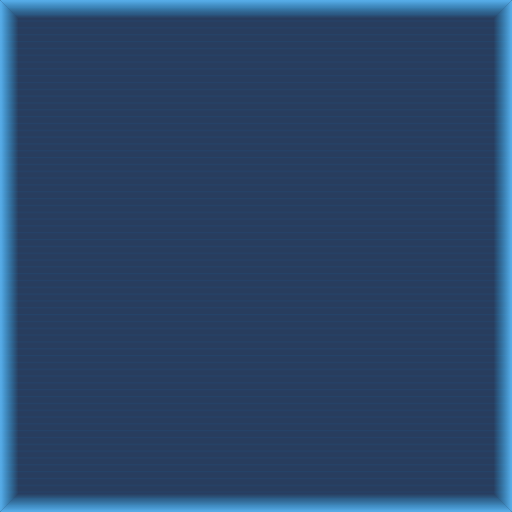
t = 0.00 s
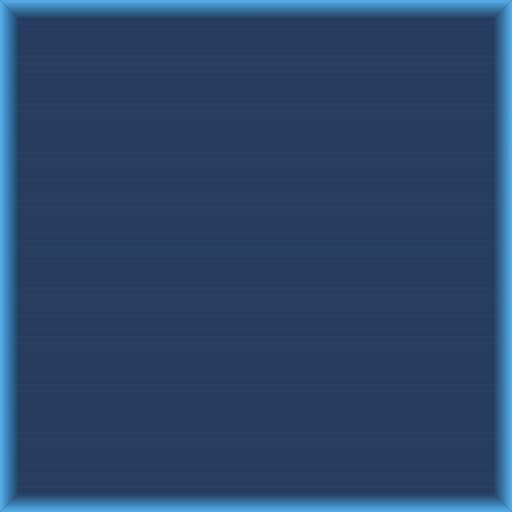
t = 0.25 s
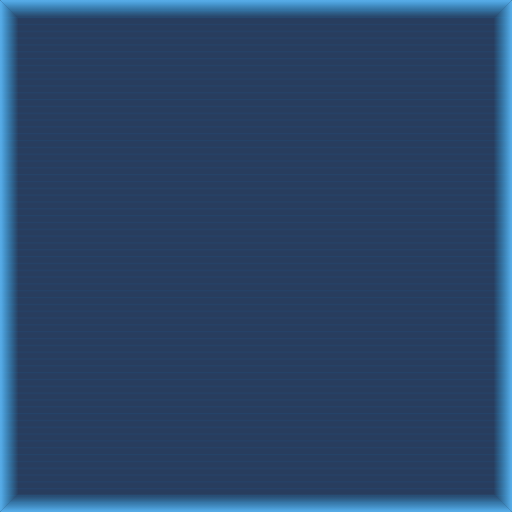
t = 0.50 s
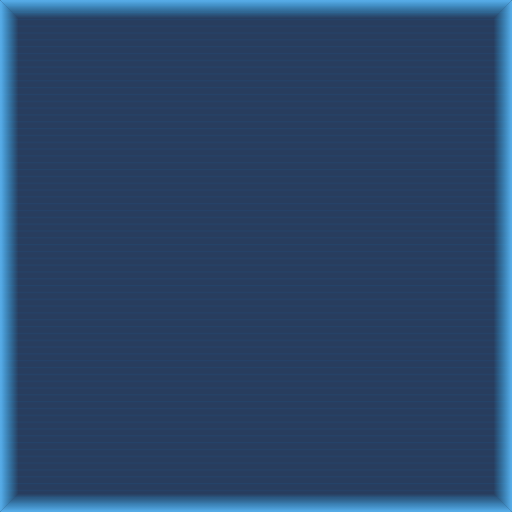
t = 0.75 s

The animated SVG that drew these frames (rendered in a browser with its animation timeline set to each time). Animation: 1 SMIL element (animateTransform=1); one cycle of 1.00 s, repeats indefinitely.

<svg width="100%" height="100%" viewBox="0 0 600 600" xmlns="http://www.w3.org/2000/svg" preserveAspectRatio="none">
  <defs>
    <!-- Glow filter -->
    <filter id="glow" filterUnits="userSpaceOnUse" x="-10" y="-10" width="620" height="90">
      <feGaussianBlur in="SourceGraphic" stdDeviation="1" result="blur"/>
      <feMerge>
        <feMergeNode in="blur"/>
        <feMergeNode in="SourceGraphic"/>
      </feMerge>
    </filter>

    <!-- Scanline pattern with fixed 8px spacing and uniform speed -->
    <pattern id="scanline-pattern" patternUnits="userSpaceOnUse" width="100%" height="8">
      <line x1="0" y1="0" x2="100%" y2="0" stroke="#2B94FF" stroke-width="1" stroke-opacity="0.1" filter="url(#glow)" />
      <animateTransform attributeName="patternTransform" type="translate" from="0,0" to="0,8" dur="1s" repeatCount="indefinite"/>
    </pattern>

    <!-- Inner Glow Gradients -->
    <linearGradient id="glow-top" x1="0%" y1="0%" x2="0%" y2="60%">
      <stop offset="0%" stop-color="#60BEFF" stop-opacity="0.9"/>
      <stop offset="100%" stop-color="#33BBFF" stop-opacity="0.0"/>
    </linearGradient>
    <linearGradient id="glow-right" x1="100%" y1="0%" x2="40%" y2="0%">
      <stop offset="0%" stop-color="#60BEFF" stop-opacity="0.9"/>
      <stop offset="100%" stop-color="#33BBFF" stop-opacity="0.0"/>
    </linearGradient>
    <linearGradient id="glow-bottom" x1="0%" y1="100%" x2="0%" y2="40%">
      <stop offset="0%" stop-color="#60BEFF" stop-opacity="0.9"/>
      <stop offset="100%" stop-color="#33BBFF" stop-opacity="0.0"/>
    </linearGradient>
    <linearGradient id="glow-left" x1="0%" y1="0%" x2="60%" y2="0%">
      <stop offset="0%" stop-color="#60BEFF" stop-opacity="0.9"/>
      <stop offset="100%" stop-color="#33BBFF" stop-opacity="0.0"/>
    </linearGradient>
  </defs>

  <!-- Background -->
  <rect width="100%" height="100%" fill="#11294D" fill-opacity="0.9" stroke="#000000" stroke-width="1"/>

  <!-- Scanline overlay -->
  <rect x="0" y="0" width="100%" height="100%" fill="url(#scanline-pattern)" />

  <!-- Inner Glow edges -->
  <polygon points="0 0 600 0 564 36 36 36" fill="url(#glow-top)" />
  <polygon points="600 0 600 600 564 564 564 36" fill="url(#glow-right)" />
  <polygon points="600 600 0 600 36 564 564 564" fill="url(#glow-bottom)" />
  <polygon points="0 600 0 0 36 36 36 564" fill="url(#glow-left)" />
</svg>
